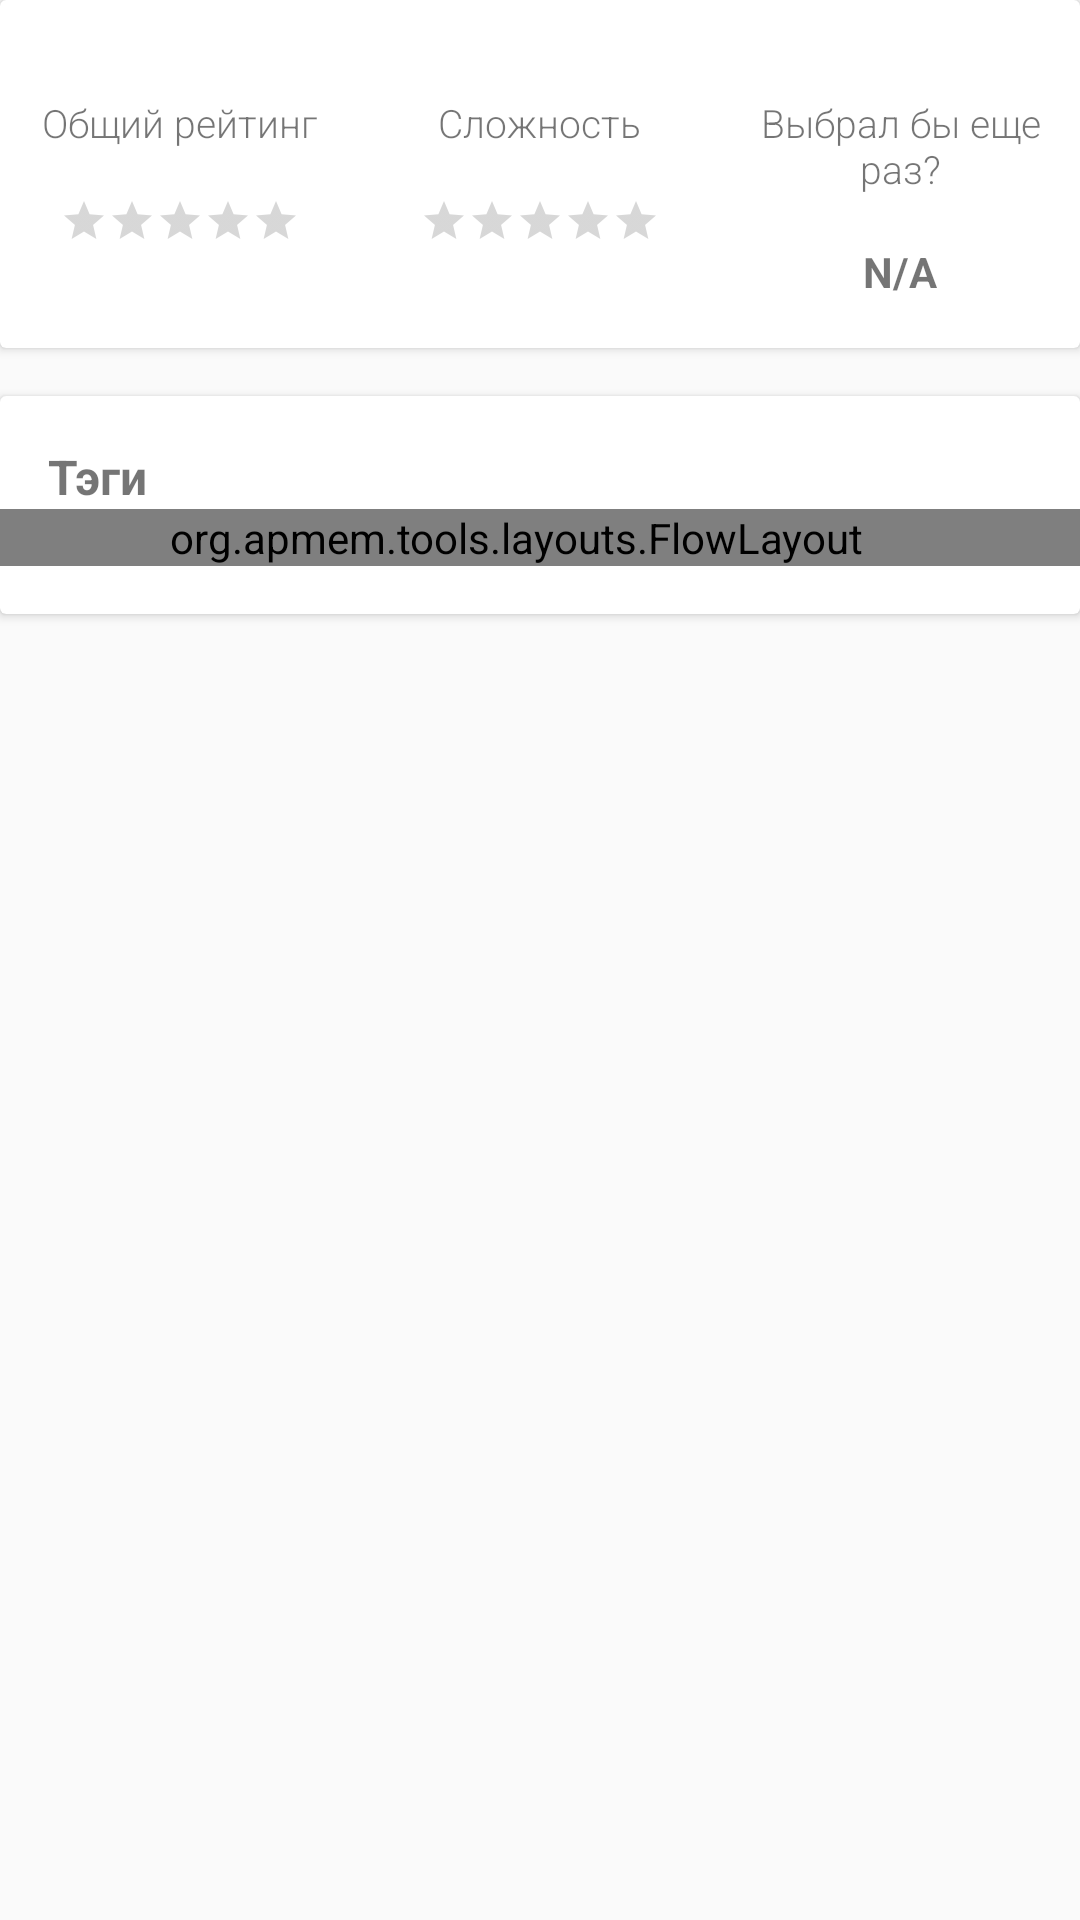

Layout XML and referenced resources for this Android screen:
<!-- AndroidManifest.xml: application theme AppTheme -->
<!-- res/layout/fragment_first.xml -->
<?xml version="1.0" encoding="utf-8"?>
<android.support.constraint.ConstraintLayout xmlns:android="http://schemas.android.com/apk/res/android"
    xmlns:app="http://schemas.android.com/apk/res-auto"
    xmlns:tools="http://schemas.android.com/tools"
    android:layout_width="match_parent"
    android:layout_height="match_parent"
    tools:context=".fragments.FirstFragment">

    <android.support.v7.widget.CardView
        android:id="@+id/cardView_overall"
        android:layout_width="match_parent"
        android:layout_height="wrap_content"
        android:background="@android:color/white"
        app:layout_constraintEnd_toEndOf="parent"
        app:layout_constraintStart_toStartOf="parent"
        app:layout_constraintTop_toTopOf="parent">

        <android.support.constraint.ConstraintLayout
            android:layout_width="match_parent"
            android:layout_height="wrap_content"
            android:paddingBottom="16dp"
            android:paddingTop="16dp">

            <LinearLayout
                android:id="@+id/overall_rating"
                android:layout_width="0dp"
                android:layout_height="wrap_content"
                android:orientation="vertical"
                app:layout_constraintEnd_toStartOf="@id/difficulty"
                app:layout_constraintHorizontal_weight="1"
                app:layout_constraintStart_toStartOf="parent"
                app:layout_constraintTop_toTopOf="parent">

                <TextView
                    android:layout_width="wrap_content"
                    android:layout_height="wrap_content"
                    android:layout_gravity="center_horizontal"
                    android:layout_marginTop="16dp"
                    android:fontFamily="sans-serif-light"
                    android:text="Общий рейтинг"
                    android:textSize="13sp" />

                <RatingBar
                    android:id="@+id/ratingBar_overall"
                    style="@style/MySmallRatingBar"
                    android:layout_width="wrap_content"
                    android:layout_height="wrap_content"
                    android:layout_gravity="center_horizontal"
                    android:layout_marginTop="16dp"
                    android:clickable="false"
                    android:max="5"
                    android:rating="0" />

            </LinearLayout>

            <LinearLayout
                android:id="@+id/difficulty"
                android:layout_width="0dp"
                android:layout_height="wrap_content"
                android:orientation="vertical"
                app:layout_constraintEnd_toStartOf="@id/would_take_again"
                app:layout_constraintHorizontal_weight="1"
                app:layout_constraintStart_toEndOf="@id/overall_rating"
                app:layout_constraintTop_toTopOf="parent">

                <TextView
                    android:layout_width="wrap_content"
                    android:layout_height="wrap_content"
                    android:layout_gravity="center_horizontal"
                    android:layout_marginTop="16dp"
                    android:fontFamily="sans-serif-light"
                    android:text="Сложность"
                    android:textSize="13sp" />

                <RatingBar
                    android:id="@+id/ratingBar_difficulty"
                    style="@style/MySmallRatingBar"
                    android:layout_width="wrap_content"
                    android:layout_height="wrap_content"
                    android:layout_gravity="center_horizontal"
                    android:layout_marginTop="16dp"
                    android:clickable="false"
                    android:max="5"
                    android:rating="0" />

            </LinearLayout>

            <LinearLayout
                android:id="@+id/would_take_again"
                android:layout_width="0dp"
                android:layout_height="wrap_content"
                android:orientation="vertical"
                app:layout_constraintEnd_toEndOf="parent"
                app:layout_constraintHorizontal_weight="1"
                app:layout_constraintStart_toEndOf="@id/difficulty"
                app:layout_constraintTop_toTopOf="parent">

                <TextView
                    android:layout_width="wrap_content"
                    android:layout_height="wrap_content"
                    android:layout_gravity="center_horizontal"
                    android:layout_marginTop="16dp"
                    android:fontFamily="sans-serif-light"
                    android:gravity="center"
                    android:text="Выбрал бы еще раз?"
                    android:textSize="13sp" />

                <TextView
                    android:id="@+id/textView_wouldTakePercent"
                    android:layout_width="wrap_content"
                    android:layout_height="wrap_content"
                    android:layout_gravity="center_horizontal"
                    android:layout_marginTop="16dp"
                    android:text="N/A"
                    android:textStyle="bold" />

            </LinearLayout>

        </android.support.constraint.ConstraintLayout>

    </android.support.v7.widget.CardView>

    <android.support.v7.widget.CardView
        android:layout_width="match_parent"
        android:layout_height="wrap_content"
        android:layout_marginTop="16dp"
        android:background="@android:color/white"
        app:layout_constraintEnd_toEndOf="parent"
        app:layout_constraintStart_toStartOf="parent"
        app:layout_constraintTop_toBottomOf="@id/cardView_overall">

        <LinearLayout
            android:layout_width="match_parent"
            android:layout_height="wrap_content"
            android:orientation="vertical"
            android:paddingBottom="16dp"
            android:paddingTop="16dp">

            <TextView
                android:layout_width="wrap_content"
                android:layout_height="wrap_content"
                android:layout_marginStart="16dp"
                android:text="Тэги"
                android:textSize="16sp"
                android:textStyle="bold" />

            <org.apmem.tools.layouts.FlowLayout
                android:id="@+id/flowLayout_tags"
                android:layout_width="fill_parent"
                android:layout_height="wrap_content"
                android:orientation="horizontal"
                android:paddingEnd="16dp"
                app:layoutDirection="ltr">

                <TextView
                    android:layout_width="wrap_content"
                    android:layout_height="wrap_content"
                    android:layout_marginLeft="16dp"
                    android:layout_marginTop="16dp"
                    android:background="@drawable/tag_bg"
                    android:gravity="fill"
                    android:text="Справедливые оценки"
                    android:textColor="@android:color/darker_gray"
                    android:textStyle="bold"
                    app:weightDefault="1.0" />

            </org.apmem.tools.layouts.FlowLayout>

        </LinearLayout>

    </android.support.v7.widget.CardView>

</android.support.constraint.ConstraintLayout>
<!-- resources referenced by this layout -->
<resources>
  <!-- drawable tag_bg (drawable) -->
  <?xml version="1.0" encoding="utf-8"?>
  <shape xmlns:android="http://schemas.android.com/apk/res/android">
  
      <solid android:color="#EAEAEA" />
      <padding android:bottom="12dp" android:left="12dp" android:right="12dp"
          android:top="12dp" />
  
  </shape>
  <style name="MySmallRatingBar" parent="Base.Widget.AppCompat.RatingBar.Small">
          <item name="colorControlNormal">@android:color/holo_green_light</item>
          <item name="colorControlActivated">@android:color/holo_orange_dark</item>
      </style>
  <style name="AppTheme" parent="Theme.AppCompat.Light.NoActionBar">
          
          <item name="colorPrimary">@color/colorPrimary</item>
          <item name="colorPrimaryDark">@color/colorPrimaryDark</item>
          <item name="colorAccent">@color/colorAccent</item>
          <item name="android:searchViewStyle">@style/AppSearchViewStyle</item>
          <item name="android:typeface">sans</item>
          <item name="android:windowActivityTransitions" tools:targetApi="lollipop">true</item>
      </style>
  <color name="colorPrimary">#3F51B5</color>
  <color name="colorPrimaryDark">#303F9F</color>
  <color name="colorAccent">#ffb201</color>
  <style name="AppSearchViewStyle" parent="Widget.AppCompat.SearchView">
          <item name="queryBackground">@android:color/transparent</item>
          <item name="android:imeActionId">6</item>
      </style>
</resources>
